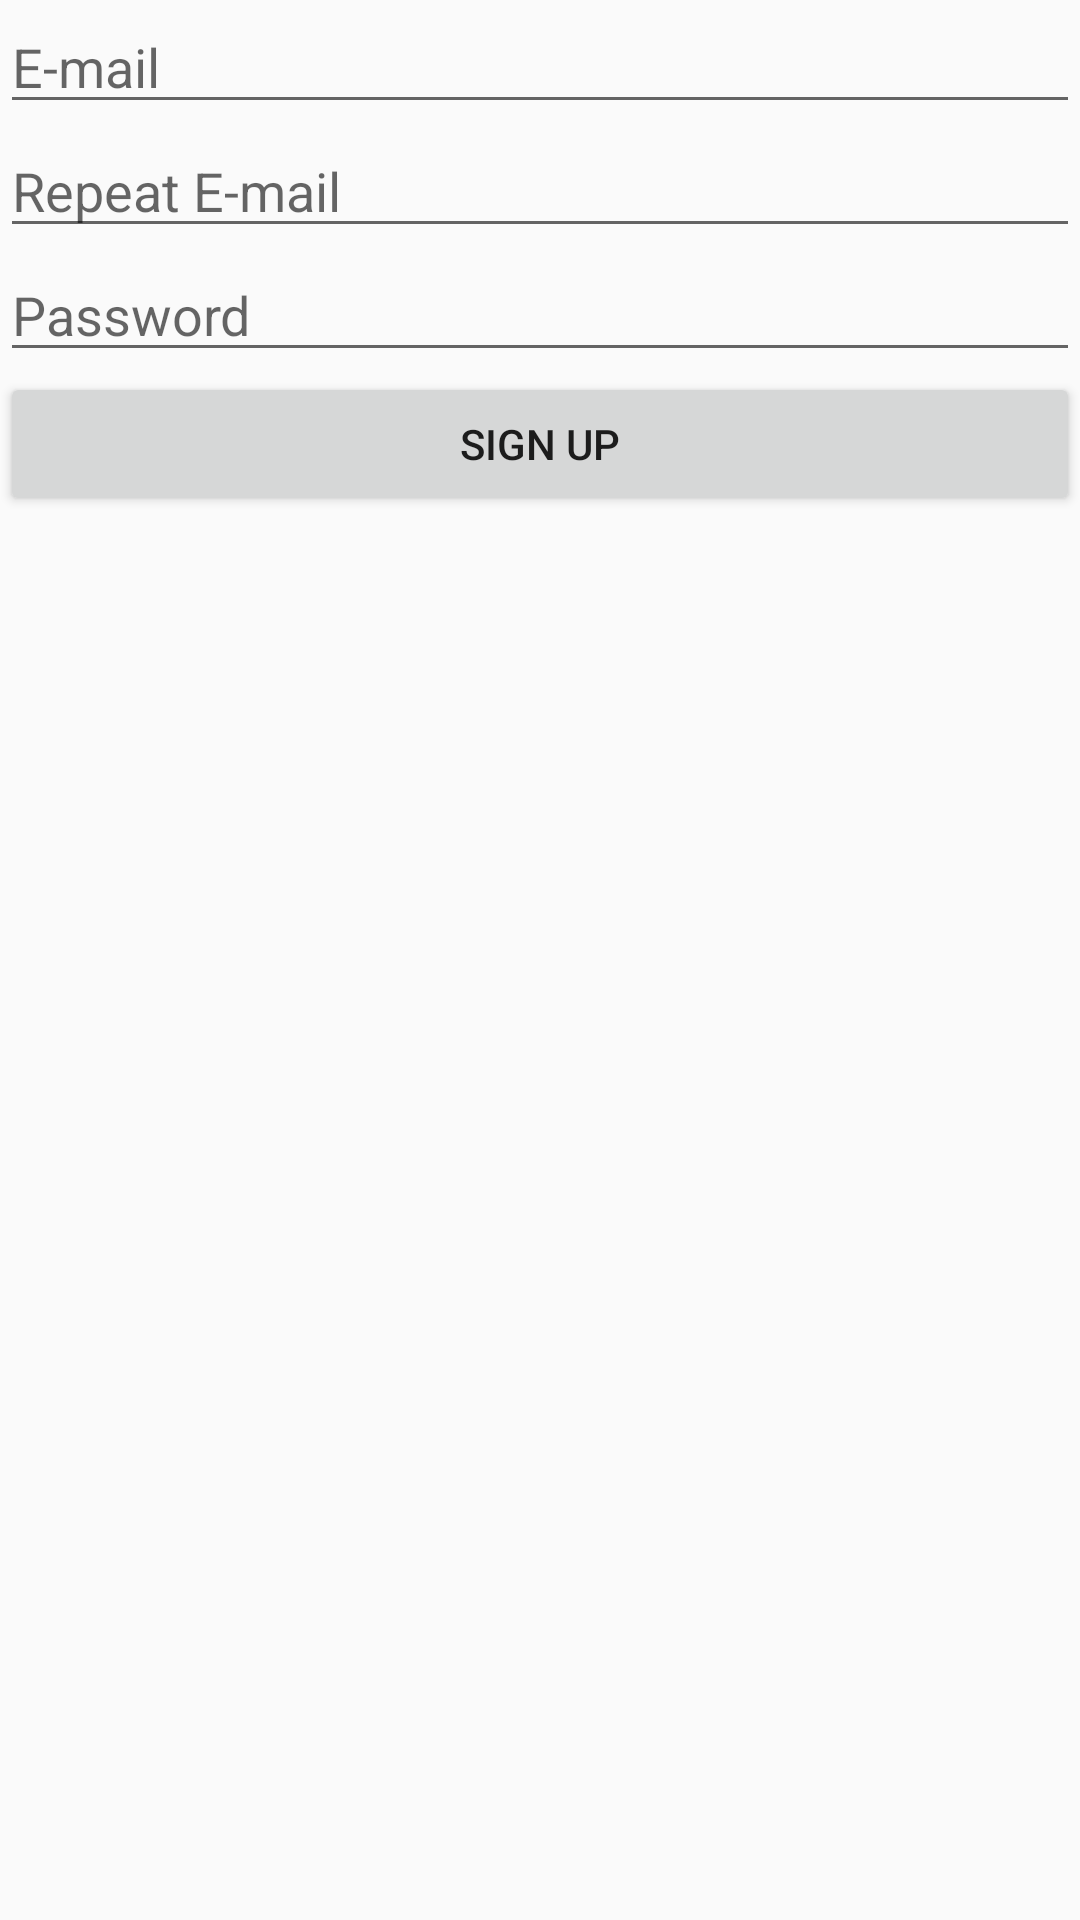

Produce the Android XML layout that renders to this screen, including the resource entries it uses.
<!-- AndroidManifest.xml: application theme AppTheme -->
<!-- res/layout/fragment_sign_up.xml -->
<RelativeLayout
    tools:context="tonyjmnz.splitmate.SignUpFragment"
    xmlns:android="http://schemas.android.com/apk/res/android"
    xmlns:tools="http://schemas.android.com/tools"
    android:layout_width="match_parent"
    android:layout_height="match_parent" >

    <EditText
        android:layout_width="match_parent"
        android:layout_height="wrap_content"
        android:inputType="textEmailAddress"
        android:ems="10"
        android:id="@+id/email"
        android:layout_alignParentTop="true"
        android:layout_alignParentLeft="true"
        android:layout_alignParentStart="true"
        android:hint="@string/email" />

    <EditText
        android:layout_width="match_parent"
        android:layout_height="wrap_content"
        android:inputType="textEmailAddress"
        android:ems="10"
        android:id="@+id/repeatEmail"
        android:hint="@string/repeat_email"
        android:layout_alignParentLeft="true"
        android:layout_alignParentStart="true"
        android:layout_below="@+id/email" />

    <EditText
        android:layout_width="match_parent"
        android:layout_height="wrap_content"
        android:inputType="textPassword"
        android:ems="10"
        android:id="@+id/password"
        android:layout_below="@+id/repeatEmail"
        android:layout_alignParentLeft="true"
        android:layout_alignParentStart="true"
        android:hint="@string/password" />

    <Button
        android:layout_width="match_parent"
        android:layout_height="wrap_content"
        android:text="@string/sign_up"
        android:id="@+id/signup"
        android:layout_gravity="center_horizontal"
        android:layout_below="@+id/password" />

</RelativeLayout>
<!-- resources referenced by this layout -->
<resources>
  <string name="email">E-mail</string>
  <string name="password">Password</string>
  <string name="repeat_email">Repeat E-mail</string>
  <string name="sign_up">Sign up</string>
  <style name="AppTheme" parent="Base.Theme.AppCompat.Light.DarkActionBar">
          
          <item name="drawerArrowStyle">@style/DrawerArrowStyle</item>
      </style>
  <style name="DrawerArrowStyle" parent="Widget.AppCompat.DrawerArrowToggle">
          <item name="spinBars">true</item>
      </style>
</resources>
